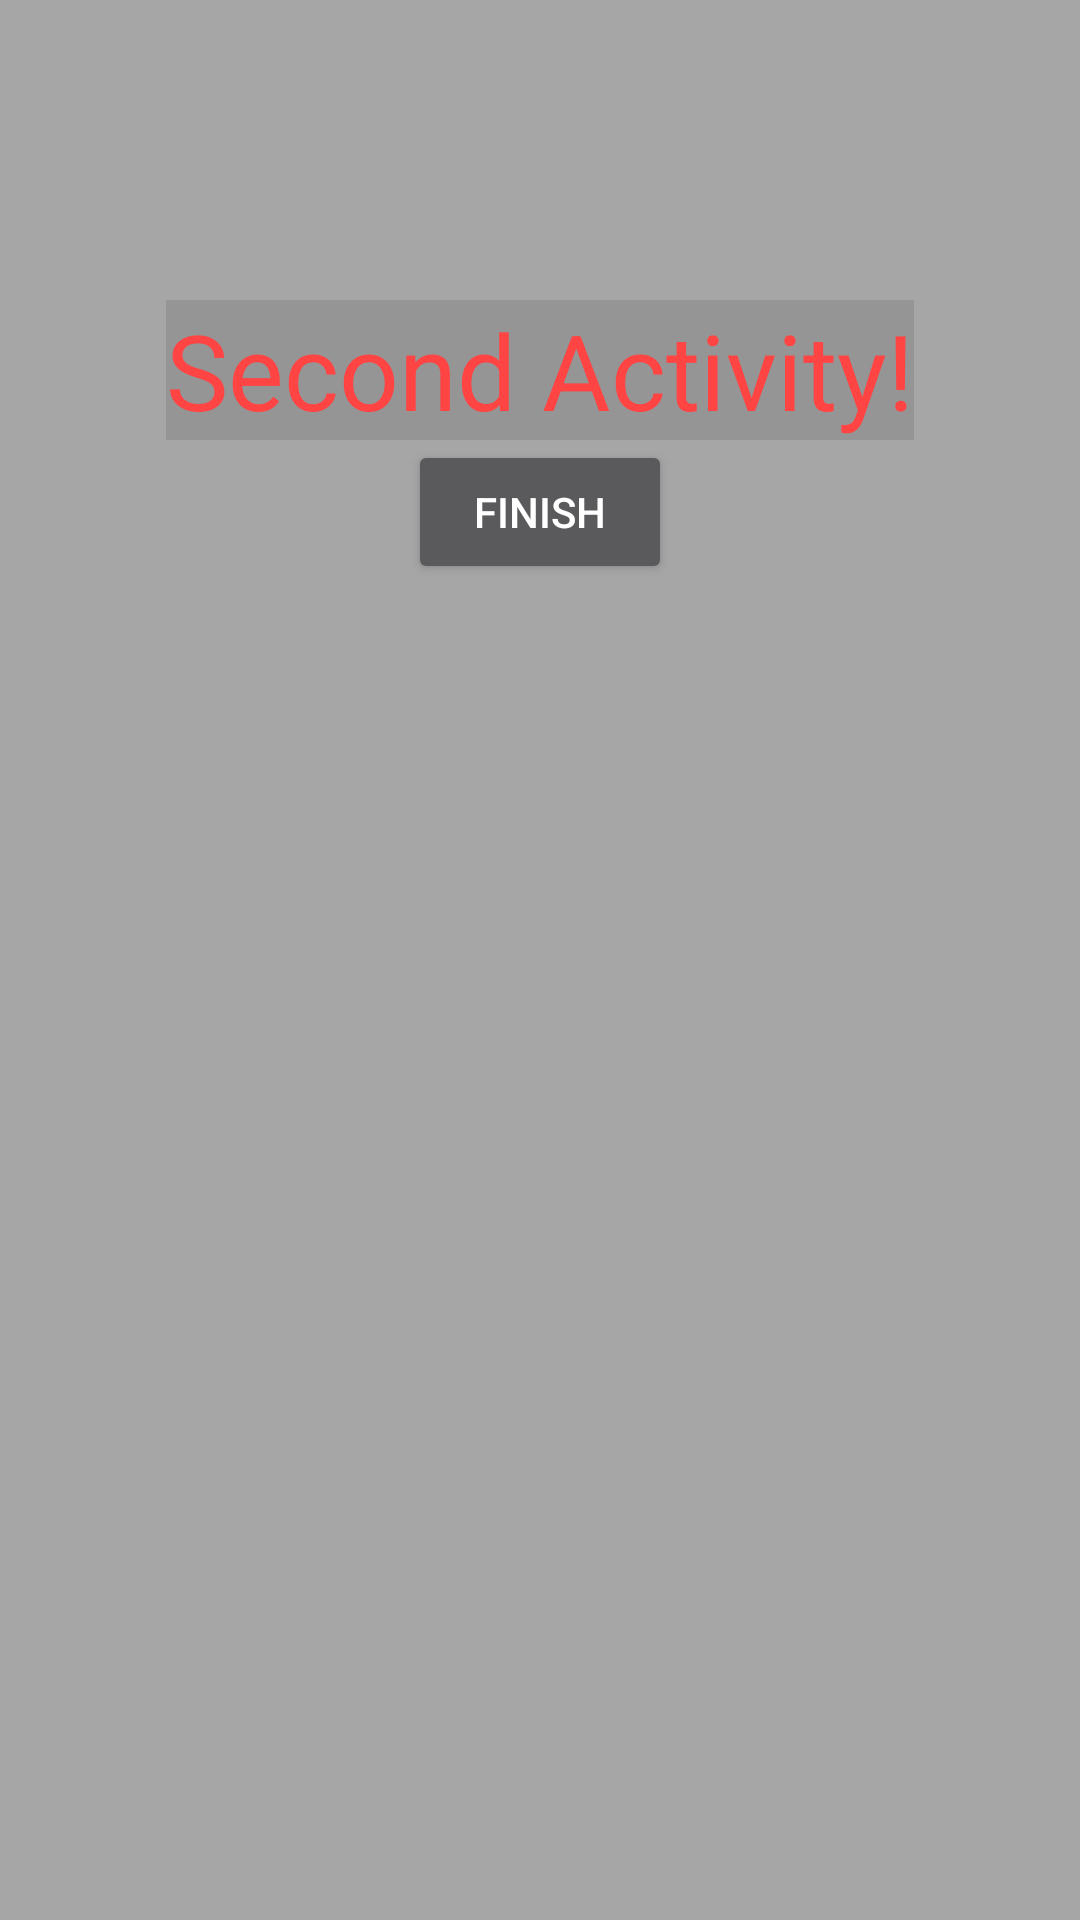

Write the Android layout XML for this screen, with the resource values it uses.
<!-- AndroidManifest.xml: activity theme Theme.AppCompat.Translucent -->
<!-- res/layout/activity_second.xml -->
<?xml version="1.0" encoding="utf-8"?>
<LinearLayout xmlns:android="http://schemas.android.com/apk/res/android"
    xmlns:tools="http://schemas.android.com/tools"
    android:layout_width="match_parent"
    android:layout_height="match_parent"
    android:gravity="center_horizontal"
    android:orientation="vertical"
    tools:context=".MainActivity">

    <TextView
        android:layout_width="wrap_content"
        android:layout_height="wrap_content"
        android:layout_marginTop="100dp"
        android:text="Second Activity!"
        android:textColor="@android:color/holo_red_light"
        android:textSize="35dp" />
    >

    <Button
        android:id="@+id/finishActivity"
        android:layout_width="wrap_content"
        android:layout_height="wrap_content"
        android:text="Finish" />
</LinearLayout>
<!-- resources referenced by this layout -->
<resources>
  <style name="Theme.AppCompat.Translucent">
          <item name="windowNoTitle">true</item>
          <item name="android:windowBackground">@android:color/transparent</item>
          <item name="android:background">#1A000000</item>
          <item name="android:windowIsTranslucent">true</item>
      </style>
</resources>
